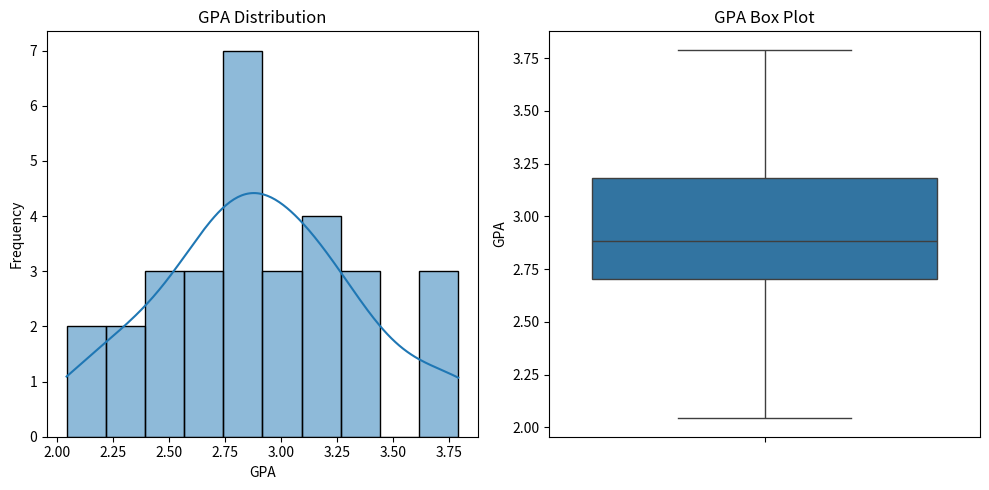

This chart was generated by the following Python code:
# pip install --upgrade pip
# import scipy

# Import necessary libraries
import numpy as np
import matplotlib.pyplot as plt
import scipy.stats as stats
import seaborn as sns

# Set the seed for reproducibility
np.random.seed(42)

# Generate a dataset of 30 student GPAs, with some randomness
gpas = np.random.normal(loc=3.0, scale=0.5, size=30).clip(0, 4)

# Calculate mean, median, mode, and standard deviation
mean_gpa = np.mean(gpas)
median_gpa = np.median(gpas)
mode_result = stats.mode(gpas)  # Use stats.mode to get the mode result
mode_gpa = mode_result.mode  # Correctly access the mode value
std_dev_gpa = np.std(gpas)

# Print the calculated values
print(f"Mean GPA: {mean_gpa:.2f}")
print(f"Median GPA: {median_gpa:.2f}")
print(f"Mode GPA (approx): {mode_gpa:.2f}")
print(f"Standard Deviation: {std_dev_gpa:.2f}")

# Visualization
plt.figure(figsize=(10, 5))

# Histogram for GPA distribution
plt.subplot(1, 2, 1)
sns.histplot(gpas, bins=10, kde=True)
plt.title("GPA Distribution")
plt.xlabel("GPA")
plt.ylabel("Frequency")

# Box plot for identifying outliers
plt.subplot(1, 2, 2)
sns.boxplot(y=gpas)
plt.title("GPA Box Plot")
plt.ylabel("GPA")

plt.tight_layout()
plt.show()
